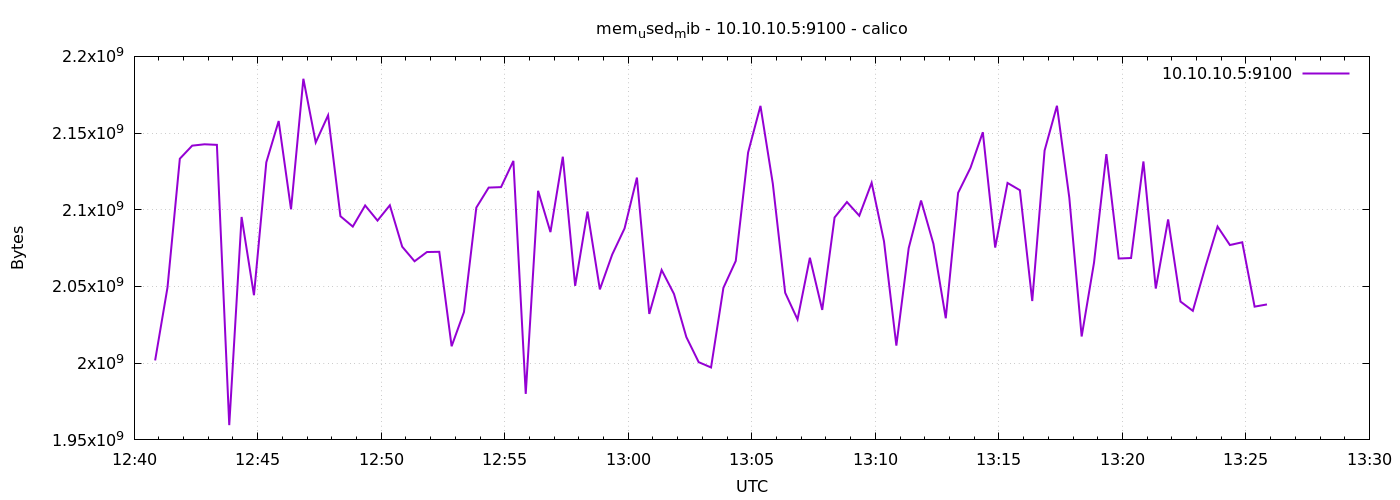

Data behind this chart, as committed beside it:
1776775251	2001805312
1776775281	2049323008
1776775311	2133303296
1776775341	2141810688
1776775371	2142695424
1776775401	2142326784
1776775431	1959632896
1776775461	2095316992
1776775491	2044313600
1776775521	2130944000
1776775551	2157871104
1776775581	2100314112
1776775611	2185400320
1776775641	2143895552
1776775671	2161586176
1776775701	2095820800
1776775731	2089046016
1776775761	2102824960
1776775791	2092961792
1776775821	2102931456
1776775851	2075938816
1776775881	2066444288
1776775911	2072461312
1776775941	2072612864
1776775971	2011041792
1776776001	2033336320
1776776031	2101415936
1776776061	2114465792
1776776091	2114772992
1776776121	2131857408
1776776151	1980010496
1776776181	2112372736
1776776211	2085457920
1776776241	2134597632
1776776271	2050433024
1776776301	2098855936
1776776331	2048110592
1776776361	2070847488
1776776391	2087874560
1776776421	2120990720
1776776451	2032123904
1776776481	2060750848
1776776511	2045149184
1776776541	2017046528
1776776571	2000670720
1776776601	1997221888
1776776631	2049114112
1776776661	2066649088
1776776691	2137362432
1776776721	2167730176
1776776751	2117021696
1776776781	2045927424
1776776811	2028503040
1776776841	2068725760
1776776871	2034733056
1776776901	2094993408
1776776931	2105057280
1776776961	2096132096
1776776991	2117603328
1776777021	2079444992
1776777051	2011475968
... 30 more rows
